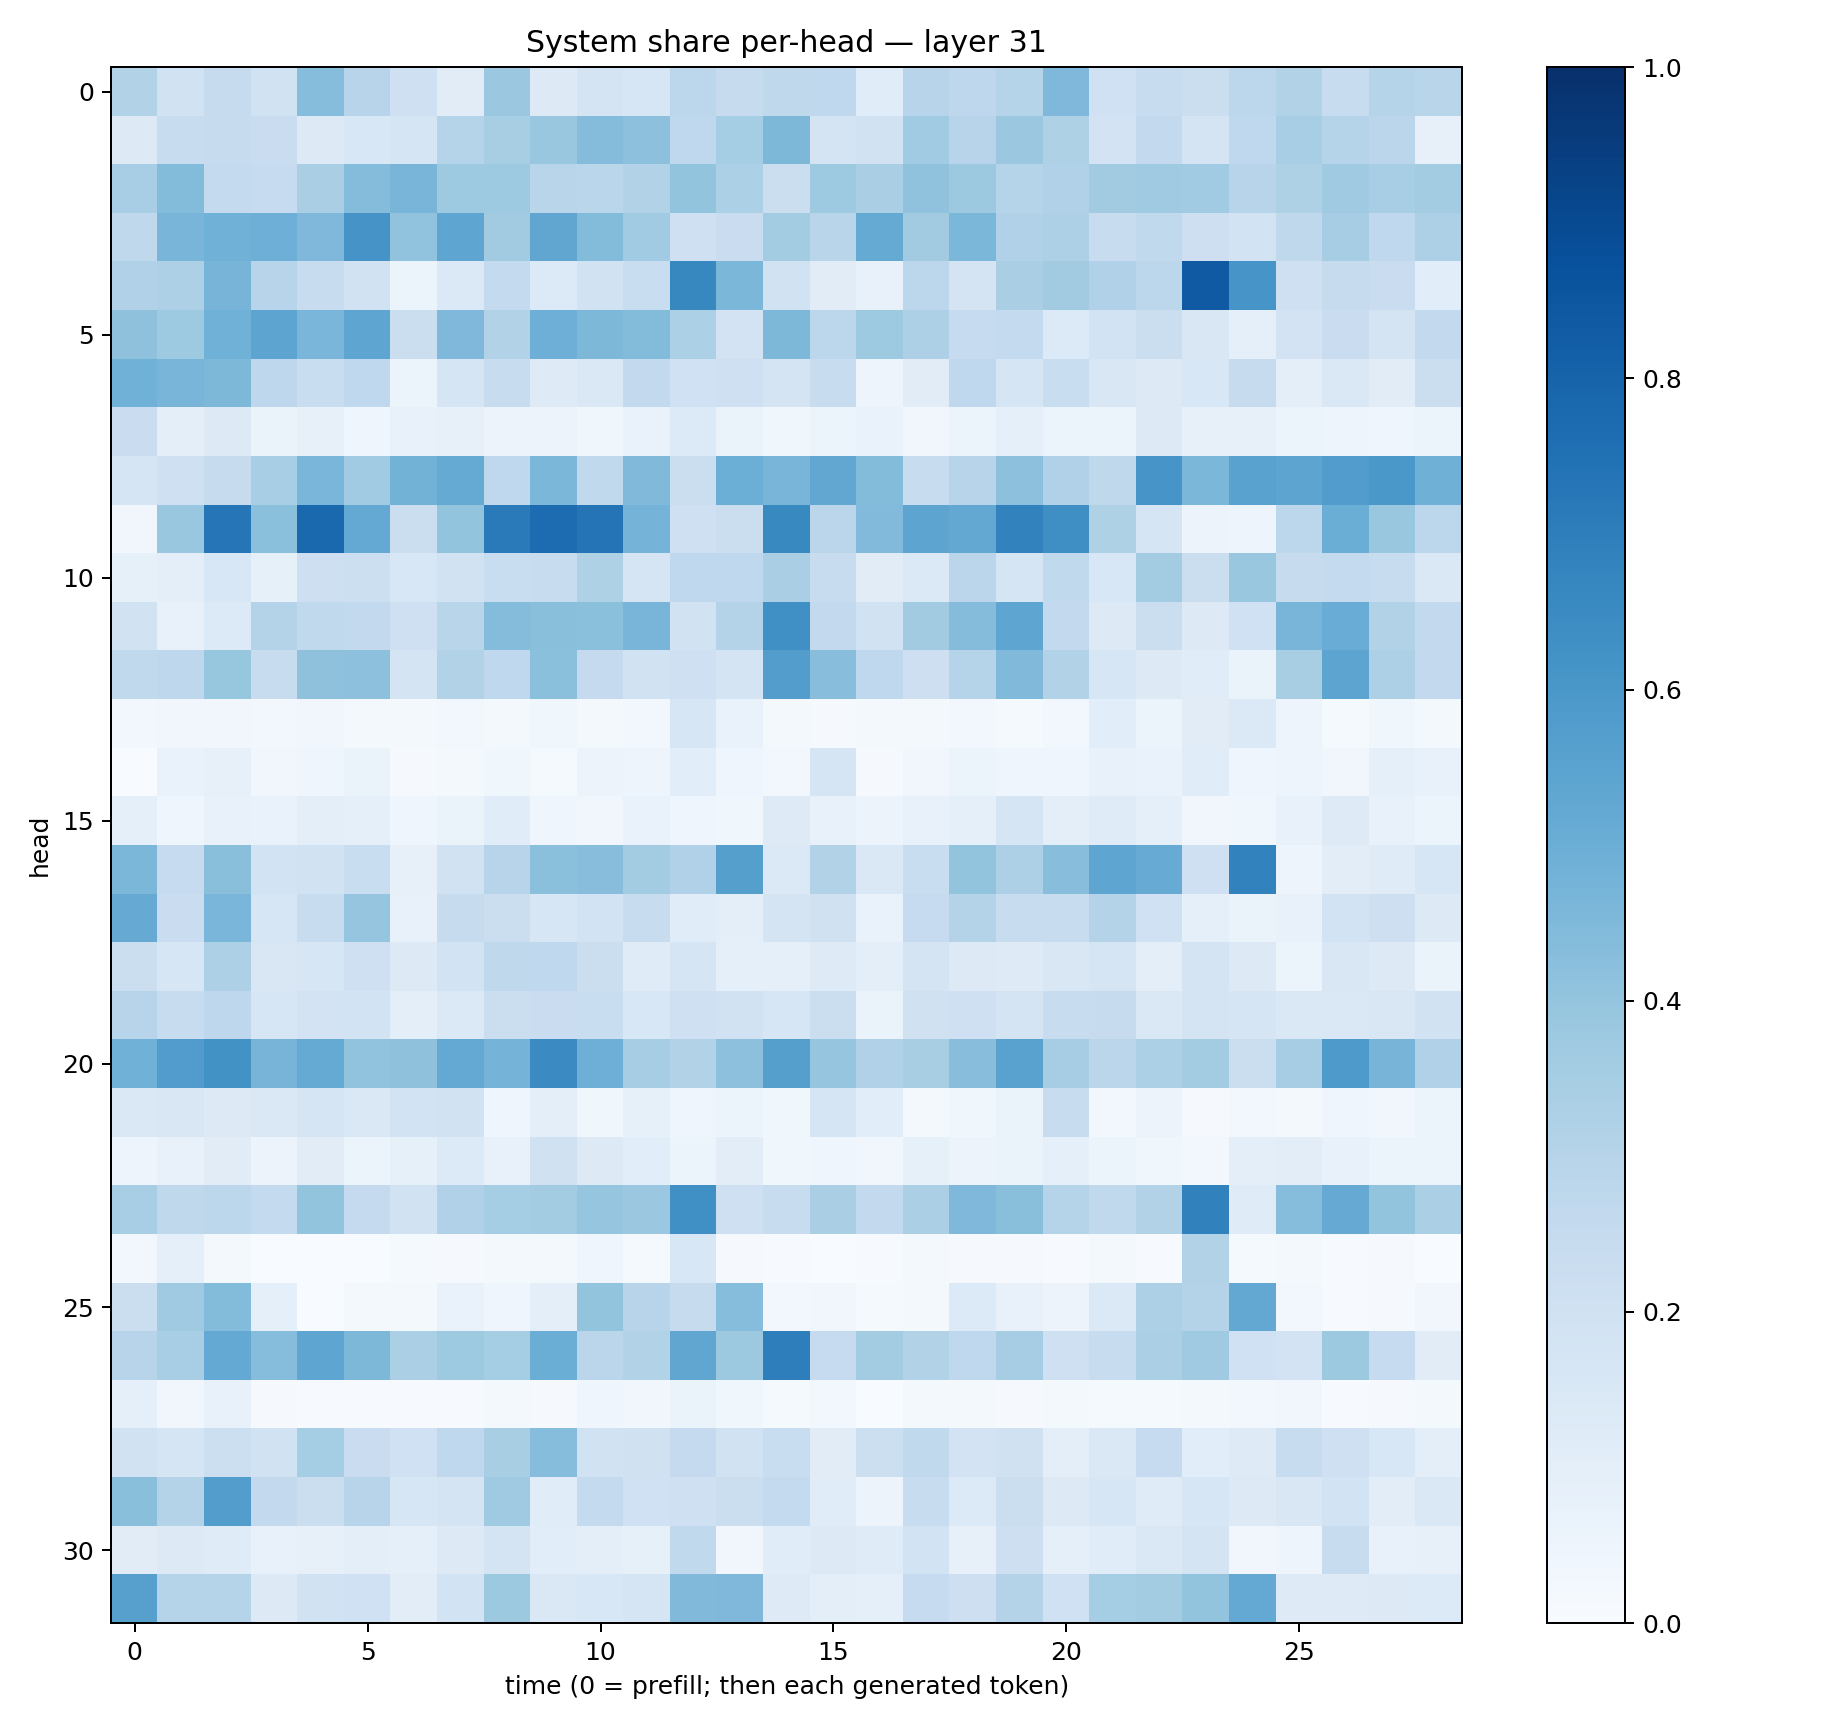

The file beside this chart, header and first rows:
0.3142053, 0.19020237, 0.24573298, 0.18992689, 0.43219942, 0.29376525, 0.20647672, 0.113279715, 0.38087863, 0.13255538, 0.1790043, 0.16024943, 0.2810537, 0.24564748, 0.2710936, 0.26748514, 0.114675455, 0.29614943, 0.2736998, 0.29734966, 0.4511295, 0.2021856, 0.23631833, 0.22473563
0.1284, 0.2363, 0.2422, 0.2272, 0.1263, 0.1544, 0.1685, 0.2978, 0.3408, 0.3889, 0.4356, 0.4165, 0.2666, 0.3519, 0.4544, 0.1738, 0.1913, 0.3672, 0.295, 0.3811, 0.3206, 0.1808, 0.2583, 0.1736
0.3444, 0.44, 0.2577, 0.2473, 0.3383, 0.434, 0.4652, 0.3745, 0.373, 0.2909, 0.2888, 0.3151, 0.4002, 0.331, 0.2231, 0.375, 0.336, 0.4075, 0.3752, 0.3029, 0.3165, 0.3597, 0.3704, 0.3654
0.2705, 0.467, 0.4857, 0.4953, 0.4507, 0.6128, 0.4039, 0.5376, 0.3629, 0.5328, 0.441, 0.3657, 0.2073, 0.227, 0.3577, 0.2915, 0.5192, 0.3599, 0.4572, 0.3171, 0.3273, 0.2414, 0.2646, 0.2123
0.3178, 0.3264, 0.4715, 0.2967, 0.2414, 0.1906, 0.05228, 0.1401, 0.2551, 0.1333, 0.192, 0.2329, 0.6605, 0.4575, 0.1948, 0.1131, 0.07631, 0.2784, 0.1736, 0.3393, 0.3614, 0.3202, 0.2793, 0.8387
0.4104, 0.375, 0.4881, 0.541, 0.4613, 0.5375, 0.2239, 0.4528, 0.316, 0.4943, 0.4562, 0.4395, 0.3294, 0.1826, 0.4566, 0.2794, 0.3739, 0.3275, 0.2497, 0.2563, 0.1346, 0.185, 0.2234, 0.1506
0.4874, 0.4657, 0.4544, 0.2765, 0.2343, 0.2695, 0.05873, 0.1697, 0.2412, 0.123, 0.1464, 0.261, 0.2018, 0.2065, 0.1758, 0.2419, 0.04725, 0.1097, 0.2669, 0.1686, 0.2332, 0.1497, 0.1254, 0.1533
0.2292, 0.0952, 0.1307, 0.06453, 0.07821, 0.04362, 0.07661, 0.07935, 0.0558, 0.05807, 0.03837, 0.06886, 0.1354, 0.06489, 0.03607, 0.06025, 0.06933, 0.03247, 0.0534, 0.08892, 0.06196, 0.06214, 0.1281, 0.0785
0.1652, 0.2059, 0.2452, 0.3457, 0.4638, 0.3633, 0.479, 0.5177, 0.268, 0.4594, 0.2644, 0.4471, 0.2225, 0.4993, 0.466, 0.5281, 0.4409, 0.2346, 0.2959, 0.4163, 0.3165, 0.2709, 0.6063, 0.4608
0.03409, 0.3878, 0.729, 0.4205, 0.7823, 0.5221, 0.2226, 0.3992, 0.7147, 0.7684, 0.7358, 0.473, 0.2032, 0.22, 0.6581, 0.2824, 0.4438, 0.5426, 0.5261, 0.6822, 0.6358, 0.3233, 0.1701, 0.05859
0.08589, 0.09845, 0.1526, 0.08392, 0.2136, 0.2187, 0.1548, 0.1897, 0.2325, 0.2397, 0.3215, 0.1714, 0.266, 0.2676, 0.3397, 0.2385, 0.1112, 0.1375, 0.282, 0.166, 0.2633, 0.1523, 0.3588, 0.2237
0.1933, 0.07809, 0.1342, 0.3058, 0.2654, 0.2615, 0.2032, 0.2904, 0.4361, 0.4242, 0.4187, 0.4665, 0.1936, 0.3081, 0.6322, 0.2594, 0.1932, 0.3626, 0.4345, 0.5372, 0.2613, 0.1299, 0.2202, 0.1272
0.2652, 0.2754, 0.3932, 0.2417, 0.411, 0.4175, 0.1779, 0.3128, 0.2665, 0.4198, 0.2537, 0.1878, 0.2064, 0.177, 0.5723, 0.426, 0.2671, 0.2122, 0.302, 0.4456, 0.3093, 0.1617, 0.132, 0.114
0.03091, 0.03197, 0.03361, 0.0311, 0.0315, 0.01741, 0.0159, 0.03014, 0.01874, 0.03865, 0.01945, 0.02822, 0.158, 0.06769, 0.01653, 0.01029, 0.01621, 0.01805, 0.02421, 0.01499, 0.03026, 0.1058, 0.05138, 0.1104
0.000554, 0.06748, 0.08143, 0.03225, 0.04289, 0.06497, 0.01125, 0.02052, 0.03618, 0.01344, 0.05562, 0.04972, 0.1077, 0.03994, 0.02354, 0.171, 0.009771, 0.03332, 0.06024, 0.04112, 0.04612, 0.07774, 0.06726, 0.1133
0.09246, 0.04347, 0.07354, 0.06841, 0.09994, 0.08871, 0.04033, 0.0635, 0.1167, 0.04301, 0.0323, 0.06942, 0.04154, 0.03764, 0.1224, 0.07462, 0.05514, 0.07205, 0.08795, 0.1664, 0.1006, 0.1178, 0.08766, 0.03213
0.4575, 0.2471, 0.4252, 0.1861, 0.1928, 0.2341, 0.08097, 0.1951, 0.2948, 0.4186, 0.4276, 0.356, 0.3165, 0.5656, 0.1394, 0.3094, 0.1469, 0.234, 0.3999, 0.3264, 0.4283, 0.539, 0.5096, 0.2044
0.5148, 0.2281, 0.4612, 0.1634, 0.2386, 0.3984, 0.07791, 0.2434, 0.2233, 0.1563, 0.186, 0.2421, 0.1166, 0.09737, 0.1796, 0.1981, 0.06654, 0.2465, 0.3068, 0.2407, 0.2355, 0.3062, 0.2013, 0.08847
0.225, 0.164, 0.3244, 0.1521, 0.1593, 0.2035, 0.1271, 0.1853, 0.273, 0.2668, 0.2245, 0.1187, 0.1656, 0.0918, 0.09163, 0.1212, 0.09884, 0.1769, 0.1326, 0.1212, 0.1505, 0.1708, 0.09515, 0.1731
0.2956, 0.2346, 0.2735, 0.1595, 0.1833, 0.1862, 0.1013, 0.1388, 0.2236, 0.2283, 0.2312, 0.154, 0.2056, 0.1887, 0.1564, 0.2192, 0.0651, 0.1962, 0.209, 0.1753, 0.2362, 0.2429, 0.1476, 0.1768
0.4864, 0.5766, 0.6215, 0.4697, 0.5195, 0.4058, 0.4105, 0.5207, 0.4755, 0.649, 0.4958, 0.3503, 0.3126, 0.4178, 0.5632, 0.3979, 0.3174, 0.3423, 0.4289, 0.554, 0.3507, 0.2833, 0.3312, 0.3568
0.1447, 0.1504, 0.1328, 0.145, 0.1702, 0.1453, 0.184, 0.1882, 0.0396, 0.09813, 0.03582, 0.08203, 0.04108, 0.05911, 0.03776, 0.168, 0.1071, 0.01952, 0.03904, 0.06372, 0.2371, 0.03009, 0.057, 0.01024
0.04811, 0.074, 0.1121, 0.05857, 0.1114, 0.06025, 0.08222, 0.1362, 0.07686, 0.1987, 0.1321, 0.1089, 0.06027, 0.1034, 0.03788, 0.04454, 0.03374, 0.08378, 0.05755, 0.06342, 0.08848, 0.05421, 0.03757, 0.03105
0.3463, 0.2709, 0.278, 0.2552, 0.402, 0.2538, 0.19, 0.3194, 0.3526, 0.3583, 0.3982, 0.3797, 0.629, 0.2101, 0.242, 0.3398, 0.2586, 0.3337, 0.4502, 0.423, 0.3044, 0.2643, 0.3125, 0.6868
0.02581, 0.08778, 0.01583, 0.001928, 0.003234, 0.003183, 0.01317, 0.007863, 0.01574, 0.01869, 0.03994, 0.01365, 0.1531, 0.009703, 0.00401, 0.00164, 0.006712, 0.01827, 0.01006, 0.01092, 0.00689, 0.02048, 0.006589, 0.3135
0.2226, 0.3696, 0.4396, 0.08625, 0.002922, 0.01617, 0.01567, 0.06644, 0.03918, 0.1009, 0.3991, 0.2932, 0.2443, 0.4329, 0.025, 0.03172, 0.01246, 0.01936, 0.1333, 0.0773, 0.05596, 0.1391, 0.3272, 0.3082
0.296, 0.3449, 0.5231, 0.433, 0.5377, 0.4557, 0.3355, 0.3738, 0.3538, 0.502, 0.2836, 0.3148, 0.5328, 0.3758, 0.6985, 0.2496, 0.356, 0.3163, 0.2684, 0.3491, 0.2064, 0.2407, 0.3345, 0.3689
0.0898, 0.0341, 0.07259, 0.01069, 0.005678, 0.006916, 0.007698, 0.007146, 0.01844, 0.01128, 0.04401, 0.03398, 0.06365, 0.03679, 0.01332, 0.02899, 0.003707, 0.01661, 0.01801, 0.01119, 0.01658, 0.01307, 0.01509, 0.01585
0.1894, 0.1655, 0.2185, 0.1922, 0.3527, 0.2293, 0.2, 0.2676, 0.3405, 0.433, 0.195, 0.1961, 0.2523, 0.193, 0.2313, 0.1107, 0.2177, 0.2632, 0.1812, 0.1978, 0.09796, 0.1441, 0.2484, 0.1076
0.4241, 0.307, 0.5729, 0.2588, 0.2216, 0.2962, 0.1589, 0.1742, 0.3693, 0.1151, 0.2542, 0.1995, 0.2039, 0.2214, 0.2547, 0.1151, 0.05631, 0.2406, 0.1344, 0.2236, 0.1324, 0.162, 0.1188, 0.158
0.1112, 0.1285, 0.1181, 0.07703, 0.08089, 0.1003, 0.08674, 0.1288, 0.1776, 0.1086, 0.1012, 0.08228, 0.2622, 0.03483, 0.1162, 0.1266, 0.1174, 0.1844, 0.07968, 0.2137, 0.09033, 0.1166, 0.1464, 0.1784
0.559, 0.2969, 0.3012, 0.1268, 0.1913, 0.2031, 0.1031, 0.186, 0.3776, 0.1472, 0.1533, 0.1645, 0.4476, 0.4531, 0.1243, 0.09879, 0.08904, 0.2463, 0.2116, 0.308, 0.2029, 0.353, 0.3572, 0.4007
